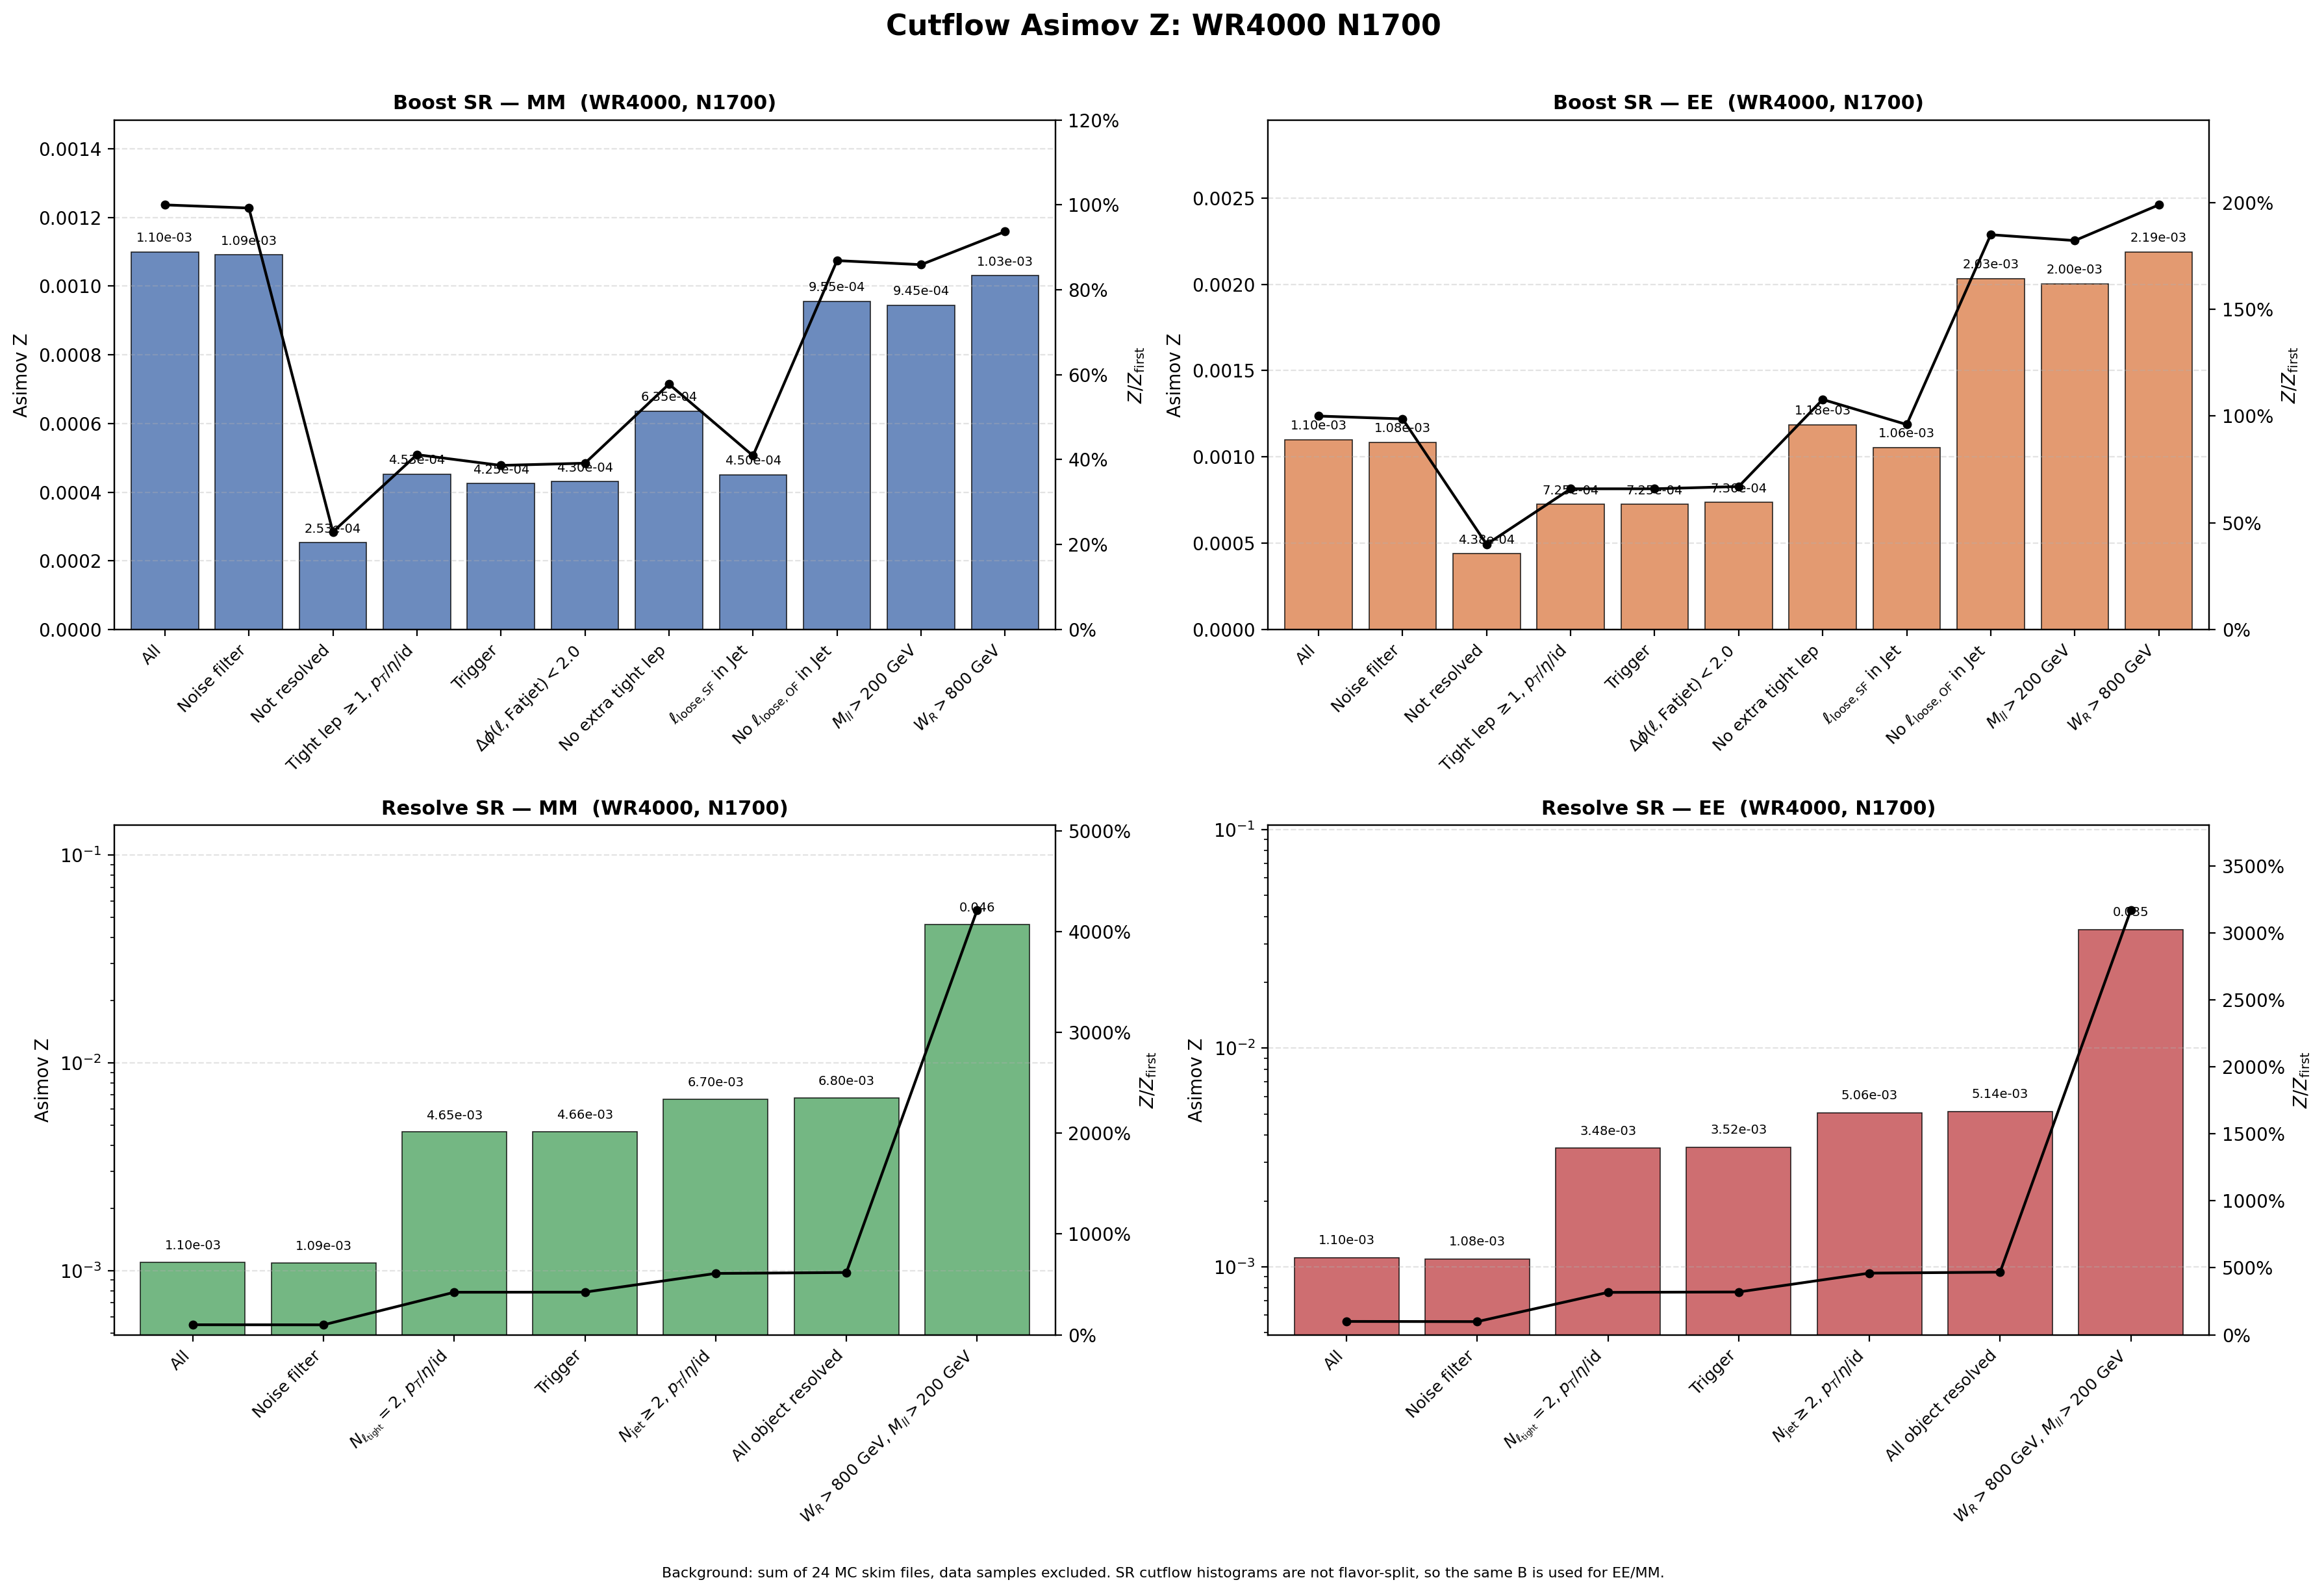

The data file committed next to this chart (first rows):
region, flavor, cut_index, cut, signal, background, asimov_z, z_over_first, z_reduction_percent
Boost, MM, 1, All, 19.47, 3.1357246e+08, 0.001099, 1, 0
Boost, MM, 2, Noise filter, 19.32, 3.1357246e+08, 0.001091, 0.9926, 0.7414
Boost, MM, 3, Not resolved, 4.364, 2.9820904e+08, 0.0002527, 0.2299, 76.84
Boost, MM, 4, Tight lep $\geq 1$, $p_T$/$\eta$/id, 4.223, 87065621, 0.0004526, 0.4117, -79.09
Boost, MM, 5, Trigger, 3.956, 86727962, 0.0004248, 0.3864, 6.152
Boost, MM, 6, $\Delta\phi(\ell,\mathrm{Fatjet})<2.0$, 3.938, 83676742, 0.0004305, 0.3916, -1.335
Boost, MM, 7, No extra tight lep, 0.671, 1115599, 0.0006353, 0.5779, -47.6
Boost, MM, 8, $\ell_{\mathrm{loose,SF}}$ in Jet, 0.4655, 1070859, 0.0004499, 0.4092, 29.19
Boost, MM, 9, No $\ell_{\mathrm{loose,OF}}$ in Jet, 0.3053, 102208, 0.0009551, 0.8688, -112.3
Boost, MM, 10, $M_{ll}>200$ GeV, 0.2998, 100736, 0.0009445, 0.8592, 1.107
Boost, MM, 11, $W_R>800$ GeV, 0.2995, 84513, 0.00103, 0.9372, -9.076
Boost, EE, 1, All, 19.47, 3.1357246e+08, 0.001099, 1, 0
Boost, EE, 2, Noise filter, 19.21, 3.1357246e+08, 0.001085, 0.9868, 1.325
Boost, EE, 3, Not resolved, 7.571, 2.9820904e+08, 0.0004384, 0.3988, 59.58
Boost, EE, 4, Tight lep $\geq 1$, $p_T$/$\eta$/id, 6.761, 87065621, 0.0007245, 0.6591, -65.27
Boost, EE, 5, Trigger, 6.749, 86727962, 0.0007247, 0.6592, -0.01629
Boost, EE, 6, $\Delta\phi(\ell,\mathrm{Fatjet})<2.0$, 6.735, 83676742, 0.0007363, 0.6698, -1.604
Boost, EE, 7, No extra tight lep, 1.251, 1115599, 0.001185, 1.078, -60.9
Boost, EE, 8, $\ell_{\mathrm{loose,SF}}$ in Jet, 1.092, 1070859, 0.001056, 0.9603, 10.89
Boost, EE, 9, No $\ell_{\mathrm{loose,OF}}$ in Jet, 0.6501, 102208, 0.002034, 1.85, -92.63
Boost, EE, 10, $M_{ll}>200$ GeV, 0.6358, 100736, 0.002003, 1.822, 1.49
Boost, EE, 11, $W_R>800$ GeV, 0.6358, 84513, 0.002187, 1.99, -9.177
Resolve, MM, 1, All, 19.47, 3.1357246e+08, 0.001099, 1, 0
Resolve, MM, 2, Noise filter, 19.32, 3.1357246e+08, 0.001091, 0.9926, 0.7414
Resolve, MM, 3, $N_{\ell_{\rm tight}}=2$, $p_T$/$\eta$/i…, 15.18, 10678094, 0.004646, 4.226, -325.7
Resolve, MM, 4, Trigger, 15.06, 10454697, 0.004657, 4.236, -0.2426
Resolve, MM, 5, $N_{\rm jet}\geq 2$, $p_T$/$\eta$/id, 13.99, 4365292, 0.006698, 6.093, -43.84
Resolve, MM, 6, All object resolved, 13.96, 4216375, 0.0068, 6.186, -1.518
Resolve, MM, 7, $W_R>800$ GeV, $M_{ll}>200$ GeV, 13.61, 86381, 0.04631, 42.13, -581
Resolve, EE, 1, All, 19.47, 3.1357246e+08, 0.001099, 1, 0
Resolve, EE, 2, Noise filter, 19.21, 3.1357246e+08, 0.001085, 0.9868, 1.325
Resolve, EE, 3, $N_{\ell_{\rm tight}}=2$, $p_T$/$\eta$/i…, 11.38, 10678094, 0.003483, 3.168, -221.1
Resolve, EE, 4, Trigger, 11.37, 10454697, 0.003516, 3.199, -0.9509
Resolve, EE, 5, $N_{\rm jet}\geq 2$, $p_T$/$\eta$/id, 10.58, 4365292, 0.005062, 4.605, -43.96
Resolve, EE, 6, All object resolved, 10.56, 4216375, 0.005141, 4.677, -1.566
Resolve, EE, 7, $W_R>800$ GeV, $M_{ll}>200$ GeV, 10.24, 86381, 0.03482, 31.68, -577.4
